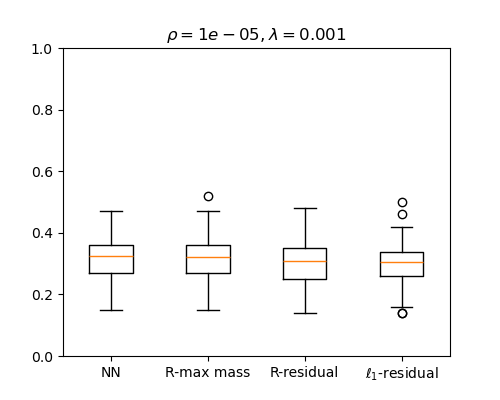

Values plotted in this chart, from the file beside it:
NN, R-max mass, R-residual, l1-residual
0.2, 0.19, 0.19, 0.2
0.27, 0.3, 0.29, 0.23
0.32, 0.34, 0.29, 0.3
0.28, 0.36, 0.37, 0.27
0.27, 0.26, 0.31, 0.25
0.35, 0.36, 0.34, 0.31
0.33, 0.3, 0.3, 0.3
0.35, 0.37, 0.34, 0.36
0.45, 0.37, 0.34, 0.32
0.33, 0.22, 0.24, 0.26
0.37, 0.52, 0.48, 0.5
0.41, 0.43, 0.43, 0.4
0.24, 0.28, 0.31, 0.31
0.43, 0.4, 0.41, 0.32
0.47, 0.39, 0.39, 0.42
0.26, 0.27, 0.24, 0.28
0.36, 0.38, 0.43, 0.34
0.34, 0.3, 0.28, 0.27
0.35, 0.32, 0.31, 0.28
0.31, 0.33, 0.33, 0.28
0.24, 0.23, 0.24, 0.21
0.31, 0.33, 0.32, 0.32
0.28, 0.29, 0.31, 0.26
0.36, 0.3, 0.29, 0.33
0.4, 0.42, 0.38, 0.39
0.31, 0.32, 0.32, 0.32
0.3, 0.28, 0.24, 0.2
0.38, 0.4, 0.41, 0.4
0.38, 0.35, 0.36, 0.36
0.32, 0.32, 0.34, 0.33
0.26, 0.23, 0.19, 0.14
0.33, 0.36, 0.36, 0.31
0.28, 0.31, 0.3, 0.34
0.28, 0.34, 0.35, 0.34
0.41, 0.36, 0.36, 0.28
0.36, 0.35, 0.35, 0.36
0.43, 0.47, 0.47, 0.46
0.25, 0.26, 0.22, 0.14
0.25, 0.22, 0.25, 0.25
0.34, 0.29, 0.23, 0.32
0.33, 0.37, 0.31, 0.34
0.21, 0.26, 0.22, 0.16
0.25, 0.21, 0.21, 0.29
0.34, 0.31, 0.33, 0.31
0.36, 0.27, 0.26, 0.22
0.15, 0.15, 0.14, 0.16
0.31, 0.34, 0.32, 0.31
0.39, 0.32, 0.27, 0.27
0.25, 0.25, 0.24, 0.27
0.27, 0.25, 0.25, 0.25
